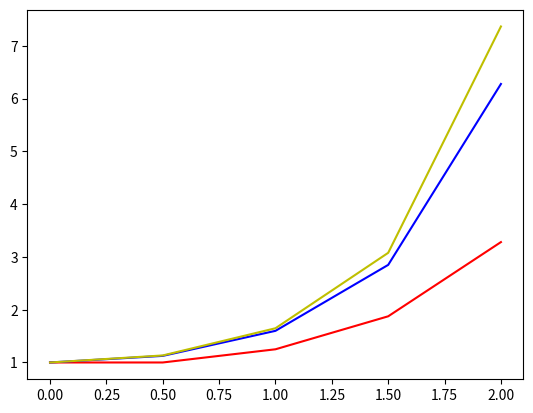

Source code (Python):
import numpy as np
import matplotlib.pyplot as plt
x0 = 0
y0 = 1
xn = 2
h = 0.5
f = lambda x,y: x*y
n = int(abs(x0-xn)/h) + 1
x = np.linspace(x0,xn,n)

def rk1(y0,h,f,x):
    y = []
    y.append(y0)
    for i in range (1,len(x)):
        y.append(y[i-1] + h * f(x[i-1],y[i-1]))
    return y

def rk2(y0,h,f,x):
    y = []
    y.append(y0)
    for i in range (1,len(x)):
        k1 = h * f(x[i-1], y[i-1])
        k2 = h * f(x[i-1] +h/2, y[i-1] + k1/2)
        y.append(y[i-1] + k2)
    return y

def rk4(y0,h,f,x):
    y = []
    y.append(y0)
    for i in range (1,len(x)):
        k1 = h * f(x[i-1], y[i-1])
        k2 = h * f(x[i-1] +h/2, y[i-1] + k1/2)
        k3 = h * f(x[i-1] +h/2, y[i-1] + k2/2)
        k4 = h * f(x[i-1] + h, y[i-1] + k3)
        y.append(y[i-1] + 1/6*(k1 + 2*k2 + 2*k3 + k4))
    return y

plt.plot(x,rk1(y0,h,f,x),'r')
plt.plot(x,rk2(y0,h,f,x),'b')
plt.plot(x,rk4(y0,h,f,x),'y')

